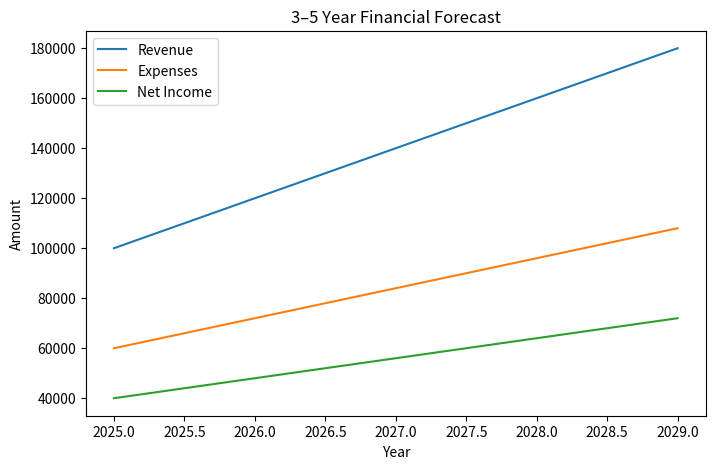

Recreate this plot in Python.
import pandas as pd
import matplotlib.pyplot as plt

years = [2025,2026,2027,2028,2029]
revenue = [100000, 120000, 140000, 160000, 180000]
expenses = [60000, 72000, 84000, 96000, 108000]
net_income = [r-e for r,e in zip(revenue, expenses)]

df = pd.DataFrame({'Year': years,'Revenue': revenue,'Expenses': expenses,'Net Income': net_income})
df.to_csv('forecast_output.csv', index=False)

plt.figure(figsize=(8,5))
plt.plot(years, revenue, label='Revenue')
plt.plot(years, expenses, label='Expenses')
plt.plot(years, net_income, label='Net Income')
plt.title('3–5 Year Financial Forecast')
plt.xlabel('Year')
plt.ylabel('Amount')
plt.legend()
plt.savefig('forecast_chart.png')
plt.close()
